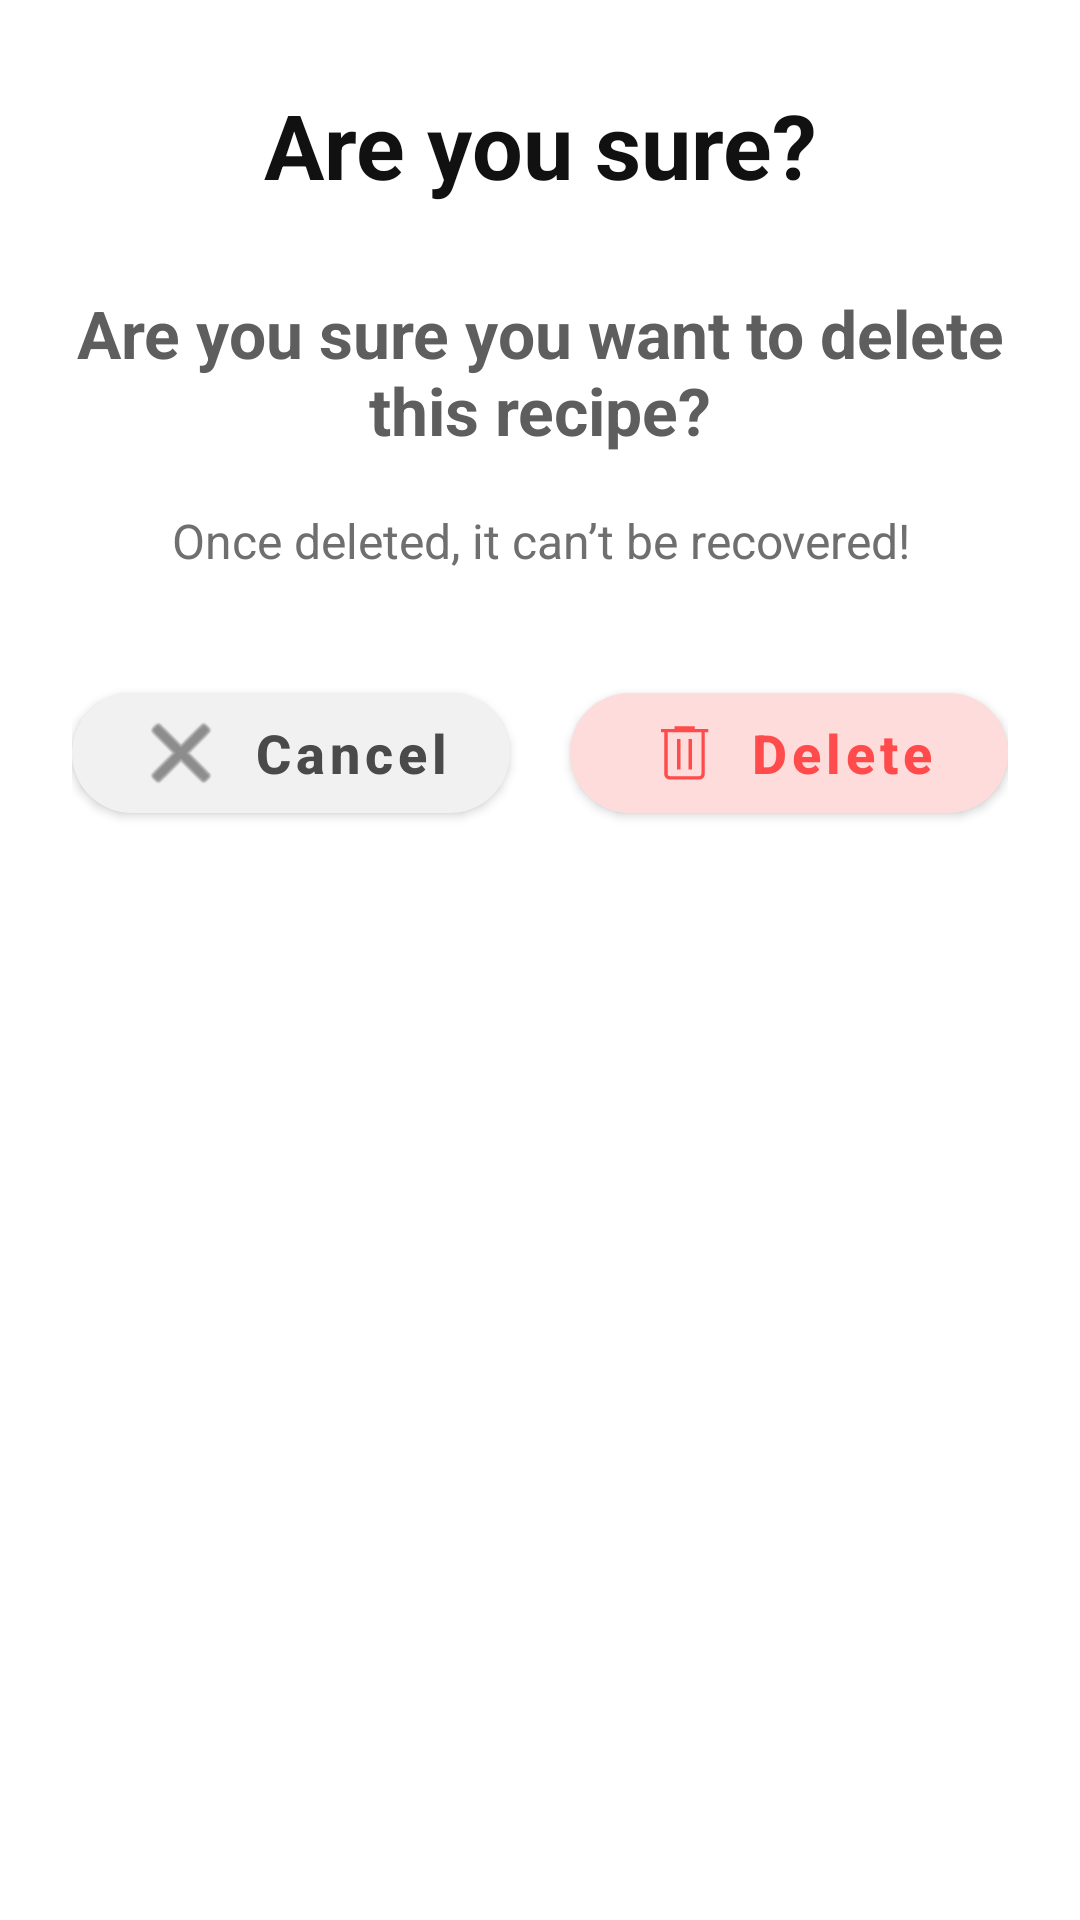

Write the Android layout XML for this screen, with the resource values it uses.
<!-- AndroidManifest.xml: application theme Theme.RecipeApp -->
<!-- res/layout/dialog_delete_recipe.xml -->
<?xml version="1.0" encoding="utf-8"?>
<LinearLayout xmlns:android="http://schemas.android.com/apk/res/android"
    xmlns:app="http://schemas.android.com/apk/res-auto"
    android:layout_width="match_parent"
    android:layout_height="wrap_content"
    android:orientation="vertical"
    android:paddingStart="@dimen/dialog_padding_horizontal"
    android:paddingTop="@dimen/dialog_padding_top"
    android:paddingEnd="@dimen/dialog_padding_horizontal"
    android:paddingBottom="@dimen/dialog_padding_bottom"
    android:background="@drawable/bg_delete_dialog">

    <TextView
        android:id="@+id/deleteDialogTitle"
        android:layout_width="match_parent"
        android:layout_height="wrap_content"
        android:text="Are you sure?"
        android:textAlignment="center"
        android:textColor="#111111"
        android:textSize="@dimen/dialog_title_text_size"
        android:textStyle="bold" />

    <TextView
        android:id="@+id/deleteDialogMessage"
        android:layout_width="match_parent"
        android:layout_height="wrap_content"
        android:layout_marginTop="@dimen/dialog_message_margin_top"
        android:text="Are you sure you want to delete this recipe?"
        android:textAlignment="center"
        android:textColor="#5E5E5E"
        android:textSize="@dimen/dialog_message_text_size"
        android:textStyle="bold" />

    <TextView
        android:id="@+id/deleteDialogSubMessage"
        android:layout_width="match_parent"
        android:layout_height="wrap_content"
        android:layout_marginTop="@dimen/dialog_submessage_margin_top"
        android:text="Once deleted, it can’t be recovered!"
        android:textAlignment="center"
        android:textColor="#6F6F6F"
        android:textSize="@dimen/dialog_submessage_text_size" />

    <LinearLayout
        android:layout_width="match_parent"
        android:layout_height="wrap_content"
        android:layout_marginTop="@dimen/dialog_actions_margin_top"
        android:orientation="horizontal"
        android:gravity="center">

        <com.google.android.material.button.MaterialButton
            android:id="@+id/deleteDialogCancelBtn"
            android:layout_width="0dp"
            android:layout_height="wrap_content"
            android:minHeight="@dimen/dialog_button_height"
            android:layout_weight="1"
            android:layout_marginEnd="@dimen/dialog_button_spacing"
            android:text="Cancel"
            android:textAllCaps="false"
            android:textColor="#4A4A4A"
            android:textSize="@dimen/dialog_button_text_size"
            android:textStyle="bold"
            app:backgroundTint="#F1F1F1"
            app:cornerRadius="@dimen/dialog_button_radius"
            app:strokeWidth="0dp"
            app:icon="@android:drawable/ic_menu_close_clear_cancel"
            app:iconGravity="textStart"
            app:iconPadding="@dimen/dialog_button_icon_padding"
            app:iconTint="#4A4A4A" />

        <com.google.android.material.button.MaterialButton
            android:id="@+id/deleteDialogDeleteBtn"
            android:layout_width="0dp"
            android:layout_height="wrap_content"
            android:minHeight="@dimen/dialog_button_height"
            android:layout_weight="1"
            android:layout_marginStart="@dimen/dialog_button_spacing"
            android:text="Delete"
            android:textAllCaps="false"
            android:textColor="#FF4B4B"
            android:textSize="@dimen/dialog_button_text_size"
            android:textStyle="bold"
            app:backgroundTint="#FFDCDC"
            app:cornerRadius="@dimen/dialog_button_radius"
            app:strokeWidth="0dp"
            app:icon="@drawable/ic_garbage_delete_button"
            app:iconGravity="textStart"
            app:iconPadding="@dimen/dialog_button_icon_padding"
            app:iconTint="#FF4B4B" />

    </LinearLayout>

</LinearLayout>
<!-- resources referenced by this layout -->
<resources>
  <dimen name="dialog_actions_margin_top">34dp</dimen>
  <dimen name="dialog_button_height">52dp</dimen>
  <dimen name="dialog_button_icon_padding">8dp</dimen>
  <dimen name="dialog_button_radius">26dp</dimen>
  <dimen name="dialog_button_spacing">10dp</dimen>
  <dimen name="dialog_button_text_size">18sp</dimen>
  <dimen name="dialog_message_margin_top">28dp</dimen>
  <dimen name="dialog_message_text_size">22sp</dimen>
  <dimen name="dialog_padding_bottom">24dp</dimen>
  <dimen name="dialog_padding_horizontal">24dp</dimen>
  <dimen name="dialog_padding_top">28dp</dimen>
  <dimen name="dialog_submessage_margin_top">18dp</dimen>
  <dimen name="dialog_submessage_text_size">16sp</dimen>
  <dimen name="dialog_title_text_size">30sp</dimen>
  <!-- drawable ic_garbage_delete_button (drawable) -->
  <vector xmlns:android="http://schemas.android.com/apk/res/android"
      android:width="27dp"
      android:height="27dp"
      android:viewportWidth="24"
      android:viewportHeight="24">
    <path
        android:pathData="M7.616,20C7.168,20 6.787,19.843 6.472,19.528C6.157,19.213 6,18.832 6,18.385V6H5V5H9V4.23H15V5H19V6H18V18.385C18,18.845 17.846,19.229 17.538,19.538C17.23,19.847 16.845,20.001 16.384,20H7.616ZM17,6H7V18.385C7,18.564 7.058,18.712 7.173,18.827C7.288,18.942 7.436,19 7.616,19H16.385C16.538,19 16.679,18.936 16.808,18.808C16.937,18.68 17.001,18.539 17,18.384V6ZM9.808,17H10.808V8H9.808V17ZM13.192,17H14.192V8H13.192V17Z"
        android:fillColor="#FD3A3A"/>
  </vector>
  <style name="Theme.RecipeApp" parent="Theme.MaterialComponents.DayNight.NoActionBar">
          <item name="colorPrimary">@color/purple_500</item>
          <item name="colorPrimaryVariant">@color/purple_700</item>
          <item name="colorOnPrimary">@color/white</item>
          <item name="colorSecondary">@color/teal_200</item>
          <item name="colorSecondaryVariant">@color/teal_700</item>
          <item name="colorOnSecondary">@color/black</item>
          <item name="android:statusBarColor">?attr/colorPrimaryVariant</item>
      </style>
  <!-- not gathered from this repository: default colours our renderer supplied (Android Studio template values) -->
  <color name="purple_500">#FF6200EE</color>
  <color name="purple_700">#FF3700B3</color>
  <color name="teal_200">#FF03DAC5</color>
  <color name="teal_700">#FF018786</color>
  <color name="black">#FF000000</color>
  <color name="white">#FFFFFFFF</color>
</resources>
